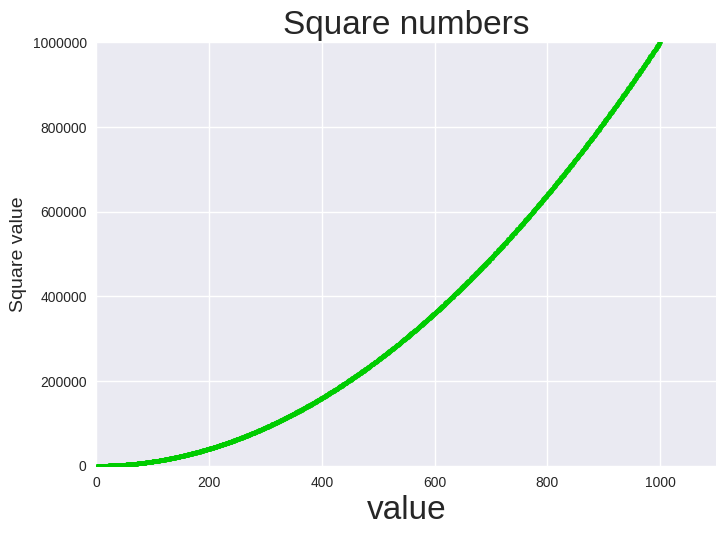

Write Python code to recreate this figure.
import matplotlib.pyplot as plt

num = 0
x_values = [] 
y_values = [] 

# make square values for lists
while num < 1000:
   num += 1
   x_values.append(num)
   y_values.append(num ** 2)

plt.style.use('seaborn-v0_8')
fig, ax = plt.subplots()
ax.scatter(x_values, y_values, s=10, color=(0, .8, 0))

# Set chart title and label axes.
ax.set_title("Square numbers", fontsize=24)
ax.set_ylabel("Square value", fontsize=14)
ax.set_xlabel("value", fontsize=24)

# Set size of tick labels
# ax.tick_params("x", zorder=10)

# Set the range for each axis
ax.axis([0, 1100, 0, 1000000])
ax.ticklabel_format(style='plain')

plt.show()
